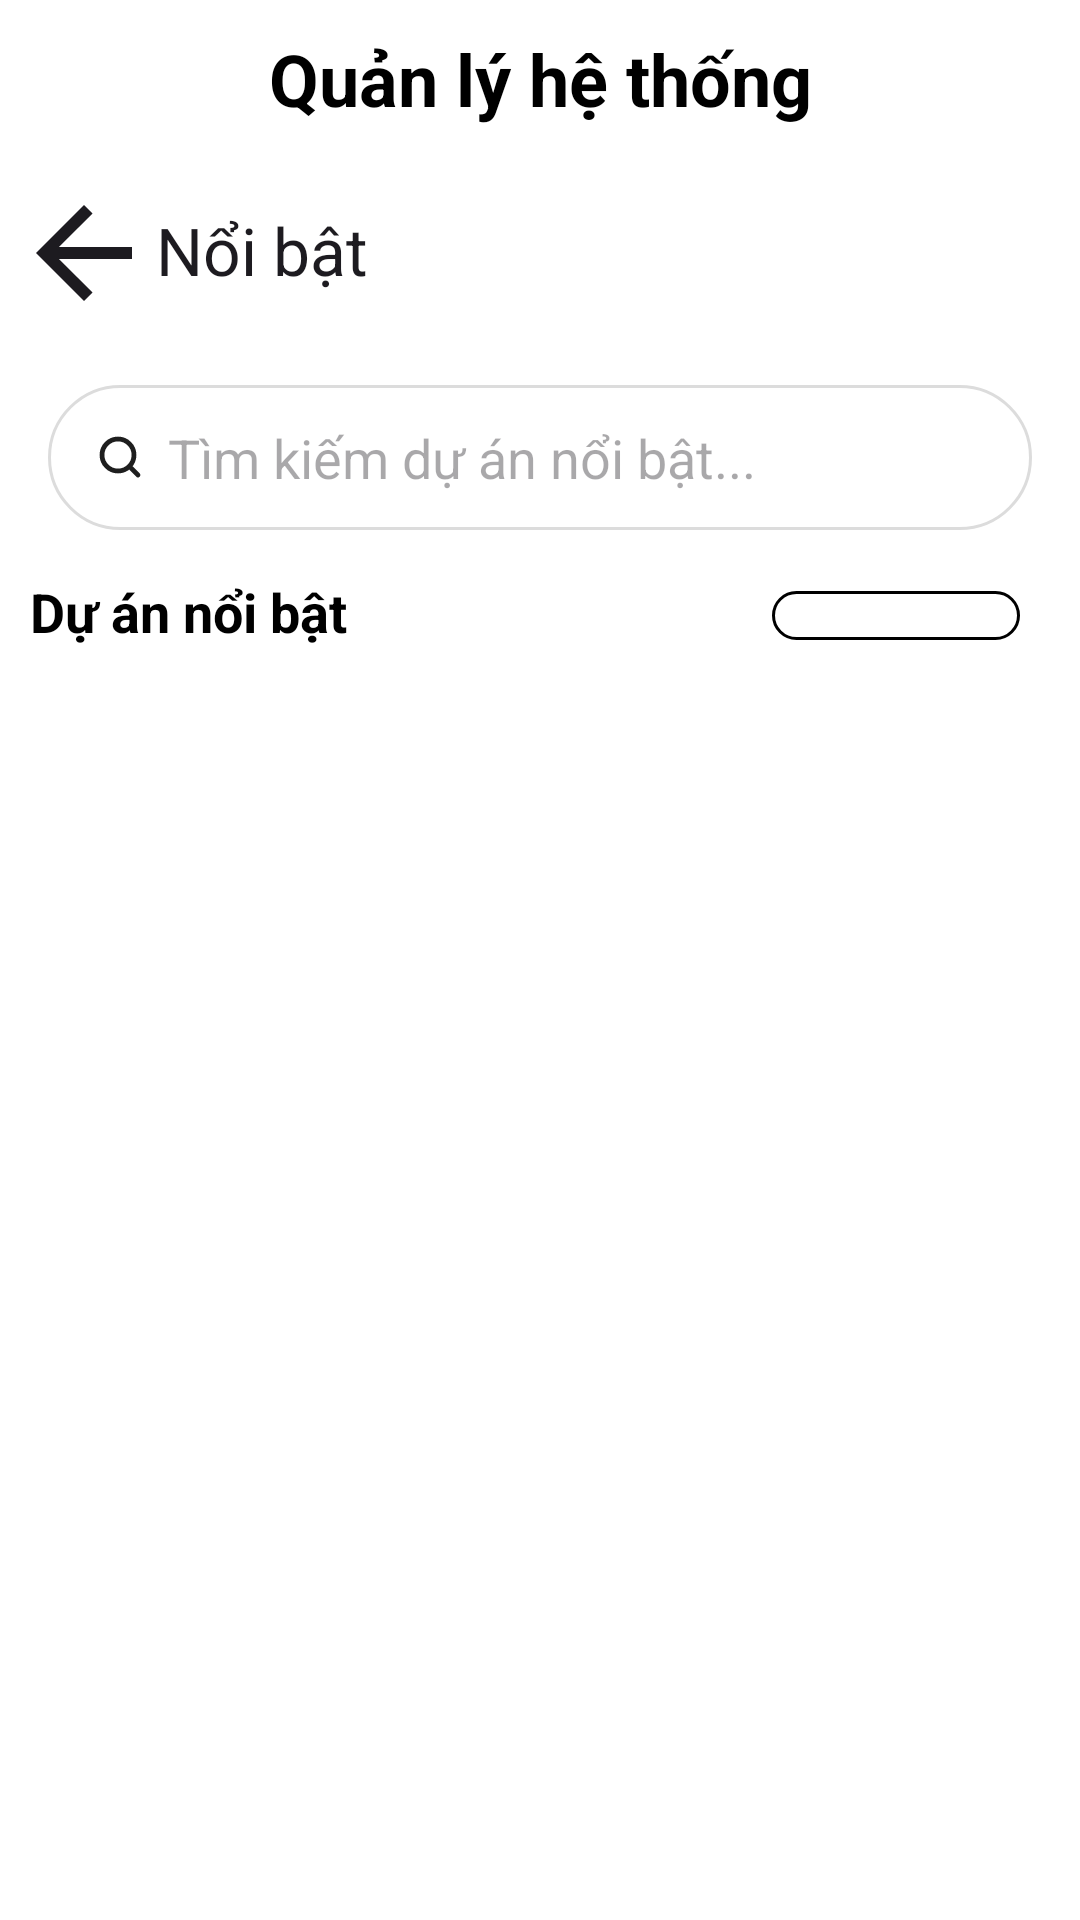

The Android layout XML behind this screen, and the referenced resources:
<!-- AndroidManifest.xml: application theme Theme.TLUProjectExpo -->
<!-- res/layout/activity_featured_management_page.xml -->
<androidx.constraintlayout.widget.ConstraintLayout
    xmlns:android="http://schemas.android.com/apk/res/android"
    xmlns:tools="http://schemas.android.com/tools"
    xmlns:app="http://schemas.android.com/apk/res-auto"
    android:background="@color/white"
    android:orientation="vertical"
    android:layout_width="match_parent"
    android:layout_height="match_parent">

    
    <TextView
        android:id="@+id/title"
        android:layout_width="wrap_content"
        android:layout_height="wrap_content"
        android:text="@string/sys_manager"
        android:textSize="24sp"
        android:textColor="#000000"
        android:textStyle="bold"
        app:layout_constraintTop_toTopOf="parent"
        app:layout_constraintStart_toStartOf="parent"
        app:layout_constraintEnd_toEndOf="parent"
        app:layout_constraintHorizontal_bias="0.5"
        android:layout_marginTop="10dp"/>

    
    <LinearLayout
        android:id="@+id/navigation_bar_sys_featured"
        android:layout_width="wrap_content"
        android:layout_height="wrap_content"
        android:paddingVertical="8dp"
        android:paddingHorizontal="4dp"
        android:layout_marginBottom="5dp"
        android:orientation="horizontal"
        android:layout_marginTop="10dp"
        app:layout_constraintTop_toBottomOf="@id/title"
        android:clickable="true"
        android:focusable="true"
        app:layout_constraintStart_toStartOf="parent">

        <ImageButton
            android:id="@+id/back_to_dashboard"
            android:layout_width="48dp"
            android:layout_height="48dp"
            app:srcCompat="@drawable/ic_arrow_back_left"
            android:background="?attr/selectableItemBackgroundBorderless"
            android:scaleType="fitXY"
            />

        <TextView
            android:textColor="#1D1B20"
            android:textSize="22sp"
            android:layout_marginBottom="1dp"
            android:layout_marginEnd="4dp"
            android:layout_gravity="center_vertical"
            android:layout_height="wrap_content"
            android:layout_width="wrap_content"
            android:text="@string/featured"
            />
    </LinearLayout>

    
    <EditText
        android:id="@+id/search_featured"
        android:layout_width="0dp"
        android:layout_height="wrap_content"
        android:layout_marginHorizontal="16dp"
        android:layout_marginTop="12dp"
        android:background="@drawable/search_bar_background"
        android:drawableStart="@drawable/ic_search"
        android:drawablePadding="8dp"
        android:hint="@string/search_featured"
        android:paddingHorizontal="16dp"
        android:paddingVertical="12dp"
        app:layout_constraintEnd_toEndOf="parent"
        app:layout_constraintStart_toStartOf="parent"
        app:layout_constraintTop_toBottomOf="@+id/navigation_bar_sys_featured" />

    <LinearLayout
        android:id="@+id/notice_featured"
        android:layout_width="match_parent"
        android:layout_height="wrap_content"
        app:layout_constraintTop_toBottomOf="@+id/search_featured"
        app:layout_constraintStart_toStartOf="parent"
        android:orientation="horizontal"
        app:layout_constraintEnd_toEndOf="parent">
        <TextView
            android:textColor="#000000"
            android:textSize="18sp"
            android:textStyle="bold"
            android:layout_marginBottom="10dp"
            android:layout_marginStart="10dp"
            android:layout_height="wrap_content"
            android:layout_width="0dp"
            android:text="@string/project_featured"
            android:layout_marginTop="15dp"
            app:layout_constraintTop_toBottomOf="@id/search_featured"
            app:layout_constraintStart_toStartOf="parent"
            android:layout_weight="6"
            />
        <TextView
            android:id="@+id/total_featured"
            android:textColor="#000000"
            android:textSize="12sp"
            android:textStyle="bold"
            android:layout_marginEnd="20dp"
            android:layout_height="wrap_content"
            android:layout_marginTop="4dp"
            android:layout_width="0dp"
            android:layout_gravity="center_vertical"
            android:layout_weight="2"
            android:gravity="center"
            tools:text="12 dự án"
            android:background="@drawable/border_amount_censor"/>

    </LinearLayout>

    
    <androidx.recyclerview.widget.RecyclerView
        android:id="@+id/hold_featured_projects"
        android:layout_width="match_parent"
        android:layout_height="0dp"
        app:layout_constraintTop_toBottomOf="@id/notice_featured"
        app:layout_constraintStart_toStartOf="parent"
        app:layout_constraintEnd_toEndOf="parent"
        app:layout_constraintBottom_toBottomOf="parent"
        android:layout_marginTop="10dp">
    </androidx.recyclerview.widget.RecyclerView>

    <ProgressBar
        android:id="@+id/progress_bar_loading"
        android:layout_width="wrap_content"
        android:layout_height="wrap_content"
        android:visibility="gone"
        tools:visibility="visible"

        app:layout_constraintTop_toTopOf="parent"
        app:layout_constraintBottom_toBottomOf="parent"
        app:layout_constraintStart_toStartOf="parent"
        app:layout_constraintEnd_toEndOf="parent" />
</androidx.constraintlayout.widget.ConstraintLayout>
<!-- resources referenced by this layout -->
<resources>
  <color name="white">#FFFFFF</color>
  <!-- drawable border_amount_censor (drawable) -->
  <?xml version="1.0" encoding="utf-8"?>
  <shape xmlns:android="http://schemas.android.com/apk/res/android">
      <solid
          android:color="#FFFFFF"
          />
      <stroke
          android:color="#000000"
          android:width="1dp"
          />
      <corners
          android:radius="50dp"
          />
  </shape>
  <!-- drawable ic_arrow_back_left (drawable) -->
  <vector xmlns:android="http://schemas.android.com/apk/res/android" android:height="30dp" android:viewportHeight="24" android:viewportWidth="24" android:width="30dp">
        
      <path android:fillColor="#1D1B20" android:pathData="M7.825,13L13.425,18.6L12,20L4,12L12,4L13.425,5.4L7.825,11H20V13H7.825Z"/>
      
  </vector>
  <!-- drawable ic_search (drawable) -->
  <vector xmlns:android="http://schemas.android.com/apk/res/android"
      android:width="16dp"
      android:height="16dp"
      android:viewportWidth="16"
      android:viewportHeight="16">
    <path
        android:pathData="M14,14L11.1,11.1M12.667,7.333C12.667,10.279 10.279,12.667 7.333,12.667C4.388,12.667 2,10.279 2,7.333C2,4.388 4.388,2 7.333,2C10.279,2 12.667,4.388 12.667,7.333Z"
        android:strokeLineJoin="round"
        android:strokeWidth="1.6"
        android:fillColor="#00000000"
        android:strokeColor="#1E1E1E"
        android:strokeLineCap="round"/>
  </vector>
  <!-- drawable search_bar_background (drawable) -->
  <?xml version="1.0" encoding="utf-8"?>
  <shape xmlns:android="http://schemas.android.com/apk/res/android"
      android:shape="rectangle">
      <solid android:color="@android:color/white" /> 
      <corners android:radius="24dp" /> 
      <stroke
          android:width="1dp"
          android:color="#DCDCDC" /> 
  </shape>
  <string name="featured">Nổi bật</string>
  <string name="project_featured">Dự án nổi bật</string>
  <string name="search_featured">Tìm kiếm dự án nổi bật...</string>
  <string name="sys_manager">Quản lý hệ thống</string>
  <style name="Theme.TLUProjectExpo" parent="Base.Theme.TLUProjectExpo" />
  <style name="Base.Theme.TLUProjectExpo" parent="Theme.Material3.DayNight.NoActionBar">
          <item name="android:textCursorDrawable">@drawable/custom_cursor</item>
      </style>
  <!-- drawable custom_cursor (drawable) -->
  <?xml version="1.0" encoding="utf-8"?>
  <shape xmlns:android="http://schemas.android.com/apk/res/android"
      android:shape="rectangle">
  
      
      <size android:width="2dp" />
  
      
      <solid android:color="@android:color/black" />
  
  </shape>
</resources>
